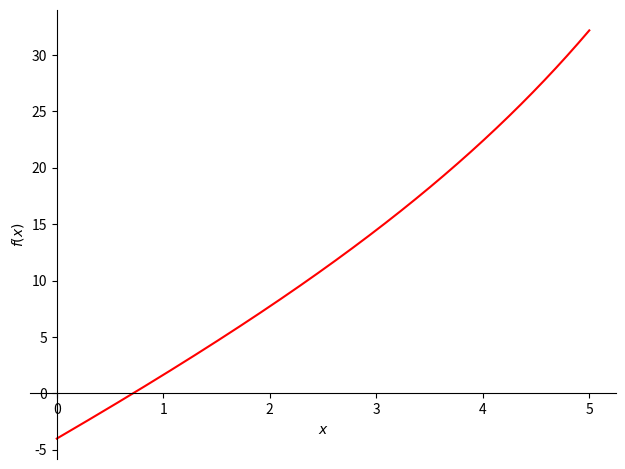

Reproduce this figure in Python.
import sympy
from sympy.plotting import plot
import numpy
import matplotlib.pyplot as plt
import math

x = sympy.symbols('x')


# 1.- MÉTODO BISECCION
def metodo_Biseccion(f, a, b, epsilon, ite=0):  # f es la funcion, a es el punto a la izda y b el punto a la derecha (importante f(a) y f(b) deben ser de signo opuesto)
    x_m = (a + b) / 2
    if (abs(b - a) < epsilon):
        return x_m, ite
    if (f.subs(x, x_m) == 0):
        return x_m,ite
    elif (f.subs(x, x_m) * f.subs(x, a) > 0):
        return metodo_Biseccion(f, x_m, b, epsilon, ite + 1)
    else:
        return metodo_Biseccion(f, a, x_m, epsilon, ite + 1)


# 1.- MÉTODO NEWTON-RAPHSON
def metodo_NewtonRaphson(f, x_m, epsilon, ite=1,limit =-1): 
    
    #Derivamos la funcion
    f_x = sympy.diff(f, x)
    x_Nuevo = x_m - (f.subs(x, x_m) / f_x.subs(x, x_m)) #CALCULO DEL NUEVO
    
    #SE CUMPLE CRITERIO DE PARADA
    if ((abs(x_m - x_Nuevo) <= epsilon) or limit == 0):
        return x_Nuevo, ite
    #EN EL CASO DE QUE NO TENGAMOS ITERACIONES LIMITADAS
    else:
        if(limit < 0):
            return metodo_NewtonRaphson(f,  sympy.N(x_Nuevo), epsilon, ite + 1)
        else:#SI LAS TENEMOS POR CADA ITERACIONES RESTAMOS UNA
            return metodo_NewtonRaphson(f, sympy.N(x_Nuevo), epsilon, ite + 1,limit -1)

def metodo_Secante(f, x_n, x_m, epsilon, ite = 0):
    if(abs(x_n - x_m) < epsilon):
        return x_n, ite
    else:
        x_Nuevo = x_n - f.subs(x, x_n)*((x_n-x_m)/(f.subs(x, x_n) - f.subs(x, x_m)))
        return metodo_Secante(f, x_Nuevo, x_n, epsilon, ite + 1)

def conv_NewtonRapshon(f,x_m,epsilon,limit):
    aux=metodo_NewtonRaphson(f,x_m,epsilon,x_m+2*epsilon,limit=limit)
    aux1 = metodo_NewtonRaphson(f,x_m,epsilon,x_m+2*epsilon,limit=limit+1)
    e_n = aux[0]-x_m
    e_n1= aux1[0]-x_m
    k=[]
    for i in range(1,4):
        k.append(abs(e_n1)/(abs(e_n)**i))
    return aux[0],e_n,k

#PRUEBAS PARTE 1
#BISECCION
g = x + sympy.cos(x)
resultado = metodo_Biseccion(g, -2, 10, 0.0001)
raiz = resultado[0]
#print(resultado)
#print(g.subs(x,-2))
#print((g.subs(x,10)))
#print((g.subs(x,raiz)))
p1 = sympy.plot(g,(x, -5, 10),line_color='red', show=False)
#p1.show()


h = x - x**2
resultado = metodo_Biseccion(h, 0.4, 2, 0.01)
#print(resultado)
raiz = resultado[0]
#print(h.subs(x,0.5))
#print((h.subs(x,2)))
#print((h.subs(x,raiz)))
#p1 = sympy.plot(h,(x, -2, 4),line_color='red', show=False)
#p1.show()

#NEWTON-RAPHSON
resultado = metodo_NewtonRaphson(g, -2, 0.0001)
#print(resultado)
resultado = metodo_NewtonRaphson(h, 0.4, 0.01)
#print(resultado)







print("******1******")
f = x * sympy.sin(0.5 * x ** 2) + sympy.exp(-x)
#p1 = sympy.plot(f,(x, -2, 10),line_color='red', show=False)
#p1.show()
print("BISECCION")
resultado = metodo_Biseccion(f, 0, 3, 0.01)
print("sol:{}  (n:{})".format(sympy.N(resultado[0]),resultado[1]))
resultado = metodo_Biseccion(f, 3, 4, 0.01)
print("sol:{}  (n:{})".format(sympy.N(resultado[0]),resultado[1]))
resultado = metodo_Biseccion(f, 4, 5, 0.01)
print("sol:{}  (n:{})".format(sympy.N(resultado[0]),resultado[1]))

print("NEWTON-RAPHSON")
resultado = metodo_NewtonRaphson(f,0,0.01)
print("sol:{}  (n:{})".format(sympy.N(resultado[0]),resultado[1]))
resultado = metodo_NewtonRaphson(f,3,0.01)
print("sol:{}  (n:{})".format(sympy.N(resultado[0]),resultado[1]))
resultado = metodo_NewtonRaphson(f,4,0.01)
print("sol:{}  (n:{})".format(sympy.N(resultado[0]),resultado[1]))
resultado = metodo_NewtonRaphson(f,5,0.01)
print("sol:{}  (n:{})".format(sympy.N(resultado[0]),resultado[1]))

print('epsilon distintos')
resultado = metodo_NewtonRaphson(f,3,0.0001)
print("sol:{}  (n:{})".format(sympy.N(resultado[0]),resultado[1]))
resultado = metodo_NewtonRaphson(f,3,0.02)
print("sol:{}  (n:{})".format(sympy.N(resultado[0]),resultado[1]))


print("******2.1******")
# 2.1
f = sympy.sin(x) - 0.3 * sympy.exp(x)
#p1 = sympy.plot(f,(x, -2, 4),line_color='red', show=False)
#p1.show()
# 2.1 Bisección
aux = metodo_Biseccion(f, 1, 4, 0.01)
print("sol:{}  (n:{})".format(sympy.N(aux[0]), aux[1]))
# 2.1  Newton-Rapshon
aux = metodo_NewtonRaphson(f, 1, 0.01)
print("sol:{}  (n:{})".format(sympy.N(aux[0]), aux[1]))
print("******2.2******")
# 2.2
f = sympy.sqrt(x) - sympy.cos(x)
#p1 = sympy.plot(f,(x, 0.1, 5),line_color='red', show=False)
#p1.show()
print("a)")
# 2.2 a)biseccion
aux = metodo_Biseccion(f, 0, 4, 0.001)
print("sol:{}  (n:{})".format(sympy.N(aux[0]), aux[1]))
# 2.2 a)Newton-Rapshon
aux = metodo_NewtonRaphson(f, 1, 0.001)
print("sol:{}  (n:{})".format(sympy.N(aux[0]), aux[1]))
# 2.2 b)biseccion
print("b)")
aux = metodo_Biseccion(f, 0.5, 1, 0.001)
print("sol:{}  (n:{})".format(sympy.N(aux[0]), aux[1]))
# 2.2 b)Newton-Rapshon
aux = metodo_NewtonRaphson(f, 0.5, 0.001)
print("sol:{}  (n:{})".format(sympy.N(aux[0]), aux[1]))

# 2.3
print("******2.3******")
f = 2 * x ** 3 - 11.7 * x ** 2 + 17.7 * x - 5
#p1 = sympy.plot(f,(x, 0, 5),line_color='red', show=False)
#p1.show()
print("a)")
# 2.3 a)biseccion (0,1)
aux = metodo_Biseccion(f, 0, 1, 0.001)
print("sol:{}  (n:{})".format(sympy.N(aux[0]), aux[1]))
# 2.3 a)biseccion (1,3)
aux = metodo_Biseccion(f, 1, 3, 0.001)
print("sol:{}  (n:{})".format(sympy.N(aux[0]), aux[1]))
# 2.3 a)biseccion (3,5)
aux = metodo_Biseccion(f, 3, 5, 0.001)
print("sol:{}  (n:{})".format(sympy.N(aux[0]), aux[1]))
print("b)")
# 2.3 b)Newton-Rapshon 0.5
aux = metodo_NewtonRaphson(f, 0.5, 10 ** (-10))
print("sol:{}  (n:{})".format(sympy.N(aux[0]), aux[1]))
# 2.3 b)Newton-Rapshon 1.5
aux = metodo_NewtonRaphson(f, 1.5, 10 ** (-10))
print("sol:{}  (n:{})".format(sympy.N(aux[0]), aux[1]))
# 2.3 b)Newton-Rapshon 4
aux = metodo_NewtonRaphson(f, 4, 10 ** (-10))
print("sol:{}  (n:{})".format(sympy.N(aux[0]), aux[1]))

# 2.4
print("******2.4******")
f = sympy.exp(1 / 2 * x) + 5 * x - 5
p1 = sympy.plot(f,(x, 0, 5),line_color='red', show=False)
p1.show()
# 2.4 a)biseccion
print("a)")
aux = metodo_Biseccion(f, 0, 4, 0.001)
print("sol:{}  (n:{})".format(sympy.N(aux[0]), aux[1]))
# 2.4 b)Newton-Raphson
print("b)")
aux = metodo_NewtonRaphson(f, 1, 0.001)
print("sol:{}  (n:{})".format(sympy.N(aux[0]), aux[1]))
print("******2.5******")
f = x ** 2 + x + 3
f_1 = f.diff()
print(f_1)
# 2.5 a)biseccion
print("a)")
aux = metodo_Biseccion(f_1, -2, 2, 0.001)
print("sol:{},{}  (n:{})".format(sympy.N(aux[0]), f.subs(x, sympy.N(aux[0])), aux[1]))
# 2.5 b)Newton-Raphson
print("b)")
aux = metodo_NewtonRaphson(f_1, 0, 0.001)
print("sol:{},{}  (n:{})".format(sympy.N(aux[0]), f.subs(x, sympy.N(aux[0])), aux[1]))
# 2.5 c) Secante
aux = metodo_Secante(f_1, -1.5, 1.5, 0.001)
print("sol:{},{}  (n:{})".format(sympy.N(aux[0]), f.subs(x, sympy.N(aux[0])), aux[1]))

f = x**3 - 3*x + 2
'''
for i in range(1,7):
    print("********n={}********".format(i))
    aux = conv_NewtonRapshon(f, -3, 1e-6, i)
    print("sol: {} , E_N: {}  ".format(sympy.N(aux[0]) ,sympy.N(aux[1])))
    for j,e in enumerate(aux[2]):
        print("k{}:  {}".format(j,sympy.N(e)))
'''
